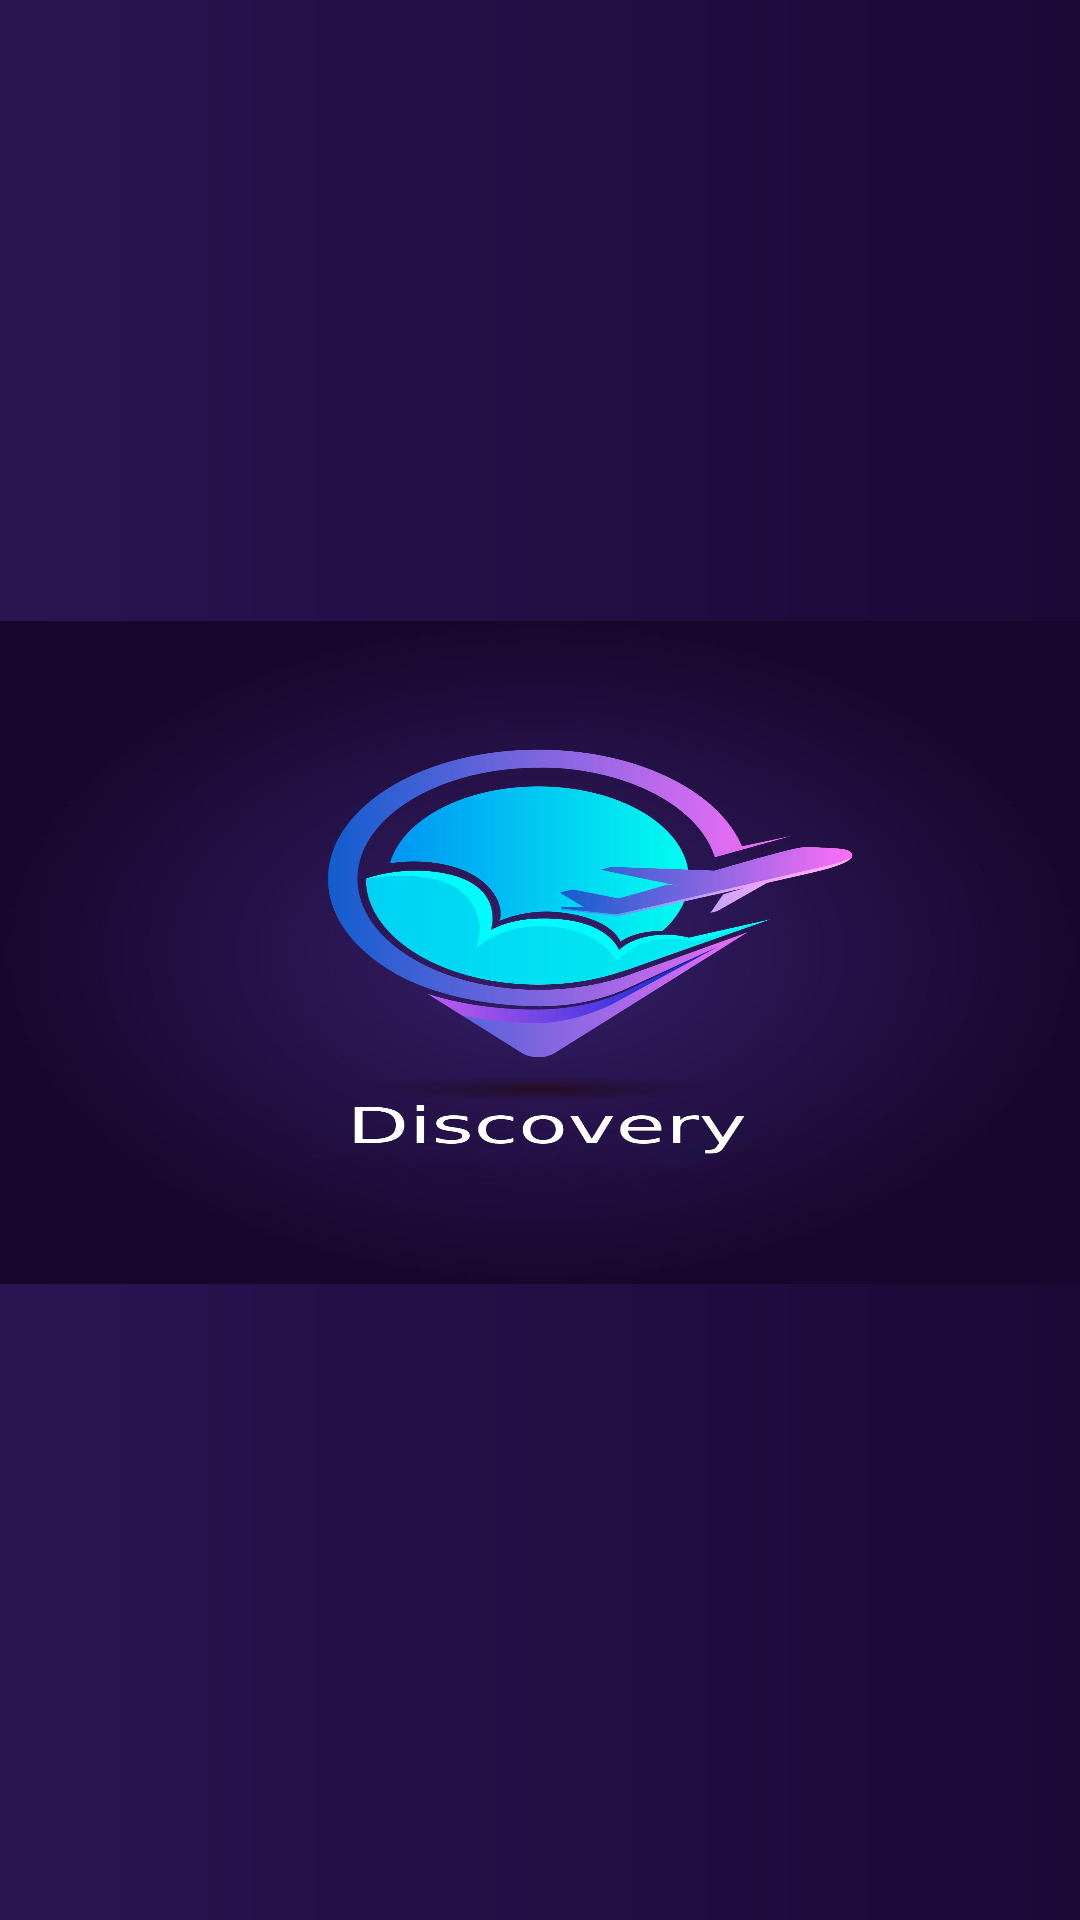

Layout XML and referenced resources for this Android screen:
<!-- AndroidManifest.xml: application theme Theme.Discovery -->
<!-- res/layout/splash_screen.xml -->
<?xml version="1.0" encoding="utf-8"?>
<RelativeLayout
    xmlns:android="http://schemas.android.com/apk/res/android"
    xmlns:app="http://schemas.android.com/apk/res-auto"
    xmlns:tools="http://schemas.android.com/tools"
    android:id="@+id/motionLayout"
    android:layout_width="match_parent"
    android:layout_height="match_parent"
    android:background="@drawable/gradientsplash"
    tools:context=".SplashScreen">

    <ImageView
        android:id="@+id/imageView"
        android:layout_width="match_parent"
        android:layout_height="312dp"
        android:layout_alignParentStart="true"
        android:layout_alignParentTop="true"
        android:layout_alignParentBottom="true"
        android:layout_marginStart="0dp"
        android:layout_marginTop="207dp"
        android:layout_marginBottom="212dp"
        android:contentDescription="LOGO"
        android:scaleType="fitXY"
        android:src="@drawable/splashbg"
        app:layout_constraintBottom_toBottomOf="parent"
        app:layout_constraintEnd_toEndOf="parent"
        app:layout_constraintStart_toStartOf="parent"
        app:layout_constraintTop_toTopOf="parent" />


</RelativeLayout>
<!-- resources referenced by this layout -->
<resources>
  <!-- drawable gradientsplash (drawable) -->
  <?xml version="1.0" encoding="utf-8"?>
  <shape xmlns:android="http://schemas.android.com/apk/res/android"
      android:shape="rectangle">
  
      <gradient
          android:endColor="#1C0936"
          android:startColor="#291552" />
      <corners android:radius="0dp" />
  </shape>
  <!-- drawable splashbg: png bitmap (drawable-v24, 635000 bytes) -->
  <style name="Theme.Discovery" parent="Theme.MaterialComponents.DayNight.DarkActionBar">
          
          <item name="colorPrimary">@color/Redfate7</item>
          <item name="colorPrimaryVariant">@color/Mainred</item>
          <item name="colorOnPrimary">@color/white</item>
          
          <item name="colorSecondary">@color/teal_200</item>
          <item name="colorSecondaryVariant">@color/teal_700</item>
          <item name="colorOnSecondary">@color/black</item>
          
          <item name="android:statusBarColor">?attr/colorPrimaryVariant</item>
          
      </style>
  <color name="Redfate7">#ff6366</color>
  <color name="Mainred">#E21C48</color>
  <color name="white">#FFFFFF</color>
  <color name="teal_200">#FF03DAC5</color>
  <color name="teal_700">#FF018786</color>
  <color name="black">#FF000000</color>
</resources>
